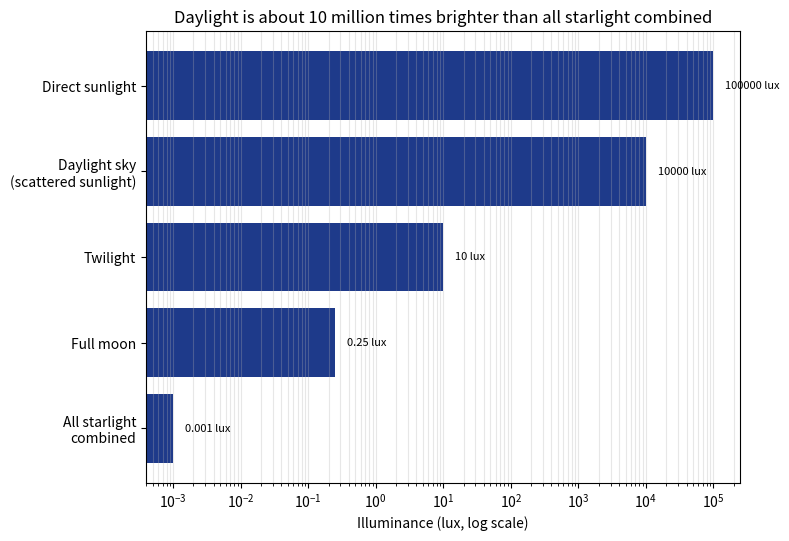

Write Python code to recreate this figure. (Note: this script raises an exception after producing the figure.)
"""
記事「星はなぜ夜しか見えないの？」用のシミュレーション画像を生成する。
太陽光・昼間の空・薄明・満月・星明かりの照度(lux)を対数スケールで比較する。
"""

import numpy as np
import matplotlib

matplotlib.use("Agg")
import matplotlib.pyplot as plt

OUT_DIR = "public/assets/simulations"

sources = [
    ("Direct sunlight", 100000),
    ("Daylight sky\n(scattered sunlight)", 10000),
    ("Twilight", 10),
    ("Full moon", 0.25),
    ("All starlight\ncombined", 0.001),
]

names = [s[0] for s in sources]
values = [s[1] for s in sources]

fig, ax = plt.subplots(figsize=(8, 5.5), dpi=150)
bars = ax.barh(names, values, color="#1e3a8a")
ax.set_xscale("log")

for bar, v in zip(bars, values):
    ax.text(v * 1.5, bar.get_y() + bar.get_height() / 2, f"{v:g} lux", va="center", fontsize=8)

ax.set_xlabel("Illuminance (lux, log scale)")
ax.set_title("Daylight is about 10 million times brighter than all starlight combined")
ax.invert_yaxis()
ax.grid(alpha=0.3, axis="x", which="both")

fig.tight_layout()
fig.savefig(f"{OUT_DIR}/star_visibility_brightness.png")
plt.close(fig)

print("done")
